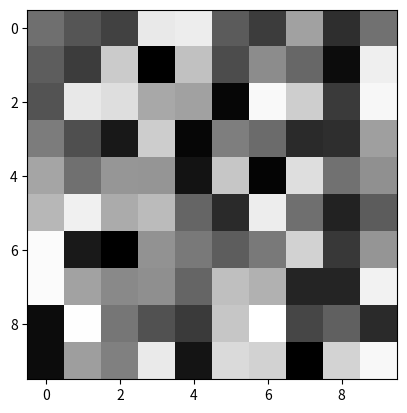

Reproduce this figure in Python.
import matplotlib.pyplot as plt
import numpy as np

#Random 1D Images 
image_data = np.random.random((10, 10))

def on_mouse_move(event):
    if event.inaxes:  # Check your mouse position
        x, y = int(event.xdata), int(event.ydata) 
        # Get pixel value in your image
        pixel_value = image_data[y, x]
        print(f'Position: ({x}, {y}), Value: {pixel_value}')

# Show
fig, ax = plt.subplots()
ax.imshow(image_data, cmap='gray')

# Conect with on_mouse_move
fig.canvas.mpl_connect('motion_notify_event', on_mouse_move)

plt.show()
